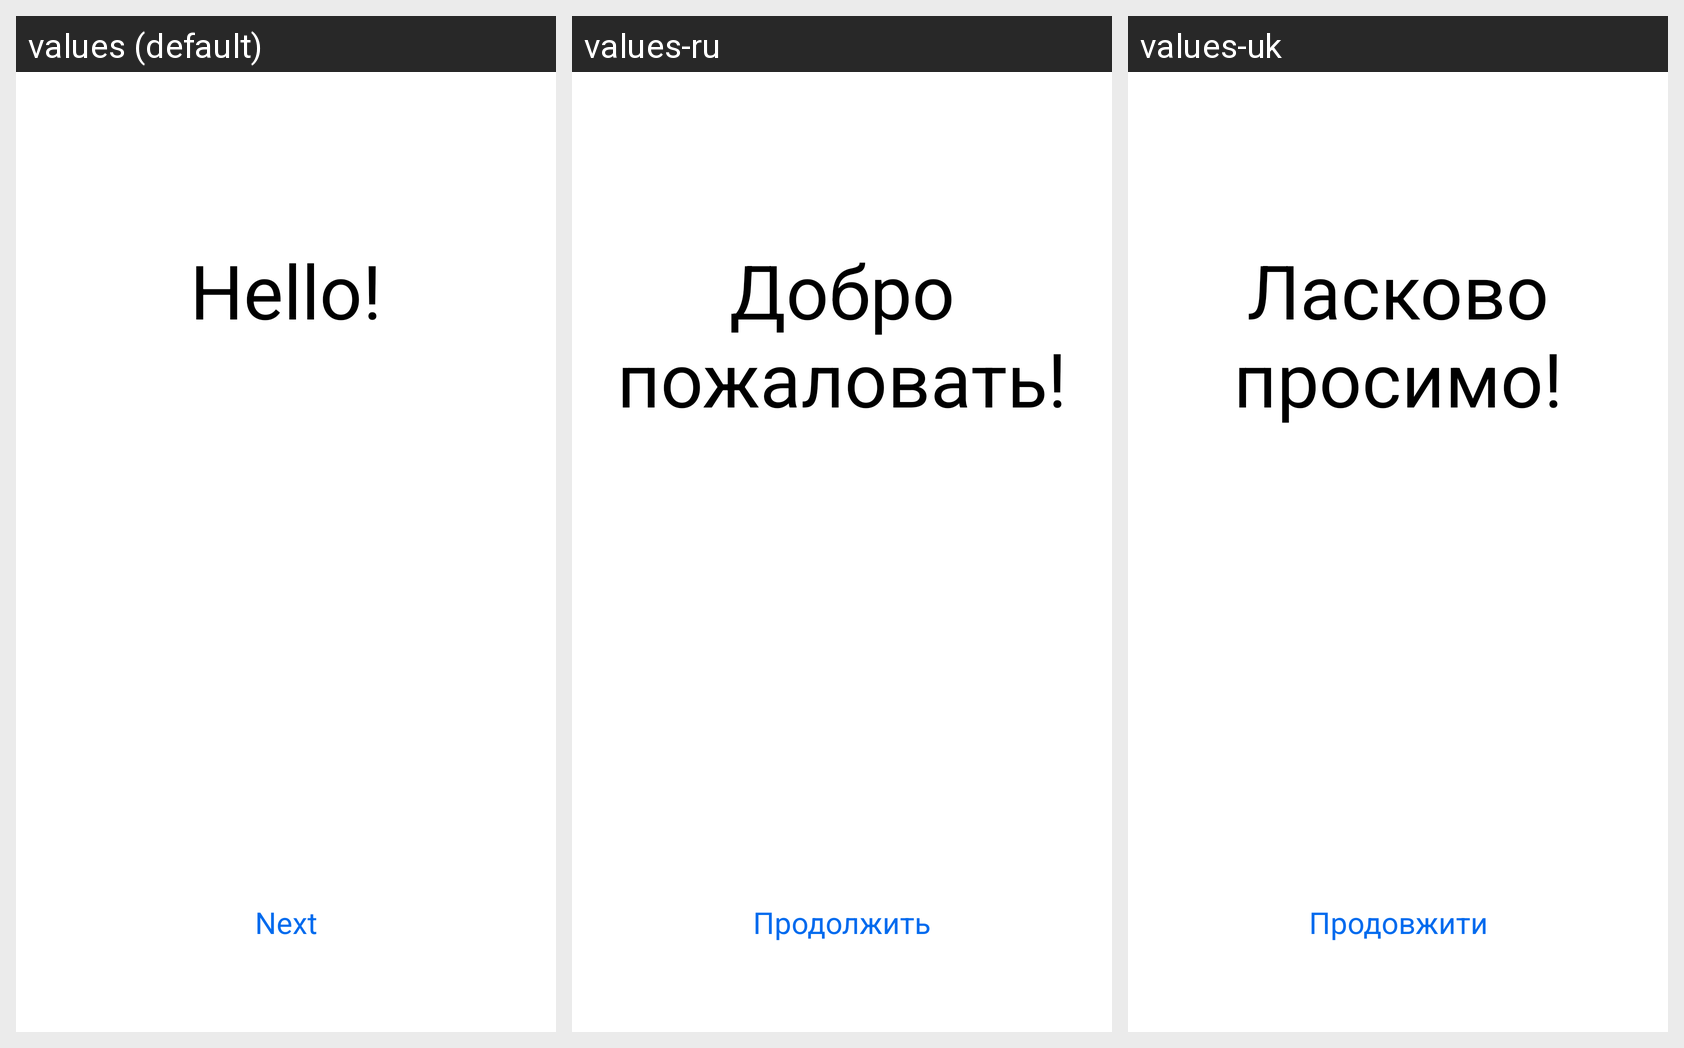

The Android screen above is rendered under several locales of the same app. Produce the string resources it draws, with the default and per-locale values.
Android screen res/layout/activity_start.xml rendered under 3 locales, left to right: values (default), values-ru, values-uk. Device: Nexus 5 (rendered at 1080×1920; each locale shown at half size, 540×960, under a caption strip naming it); theme AppTheme.
Strings drawn on this screen, with the default value and each locale's value (text and hints the layout hard-codes, and strings that could not be matched under every locale, appear in the picture but are not listed):

welcome
  values: Hello!
  values-ru: Добро пожаловать!
  values-uk: Ласково просимо!

button_start_next
  values: Next
  values-ru: Продолжить
  values-uk: Продовжити
